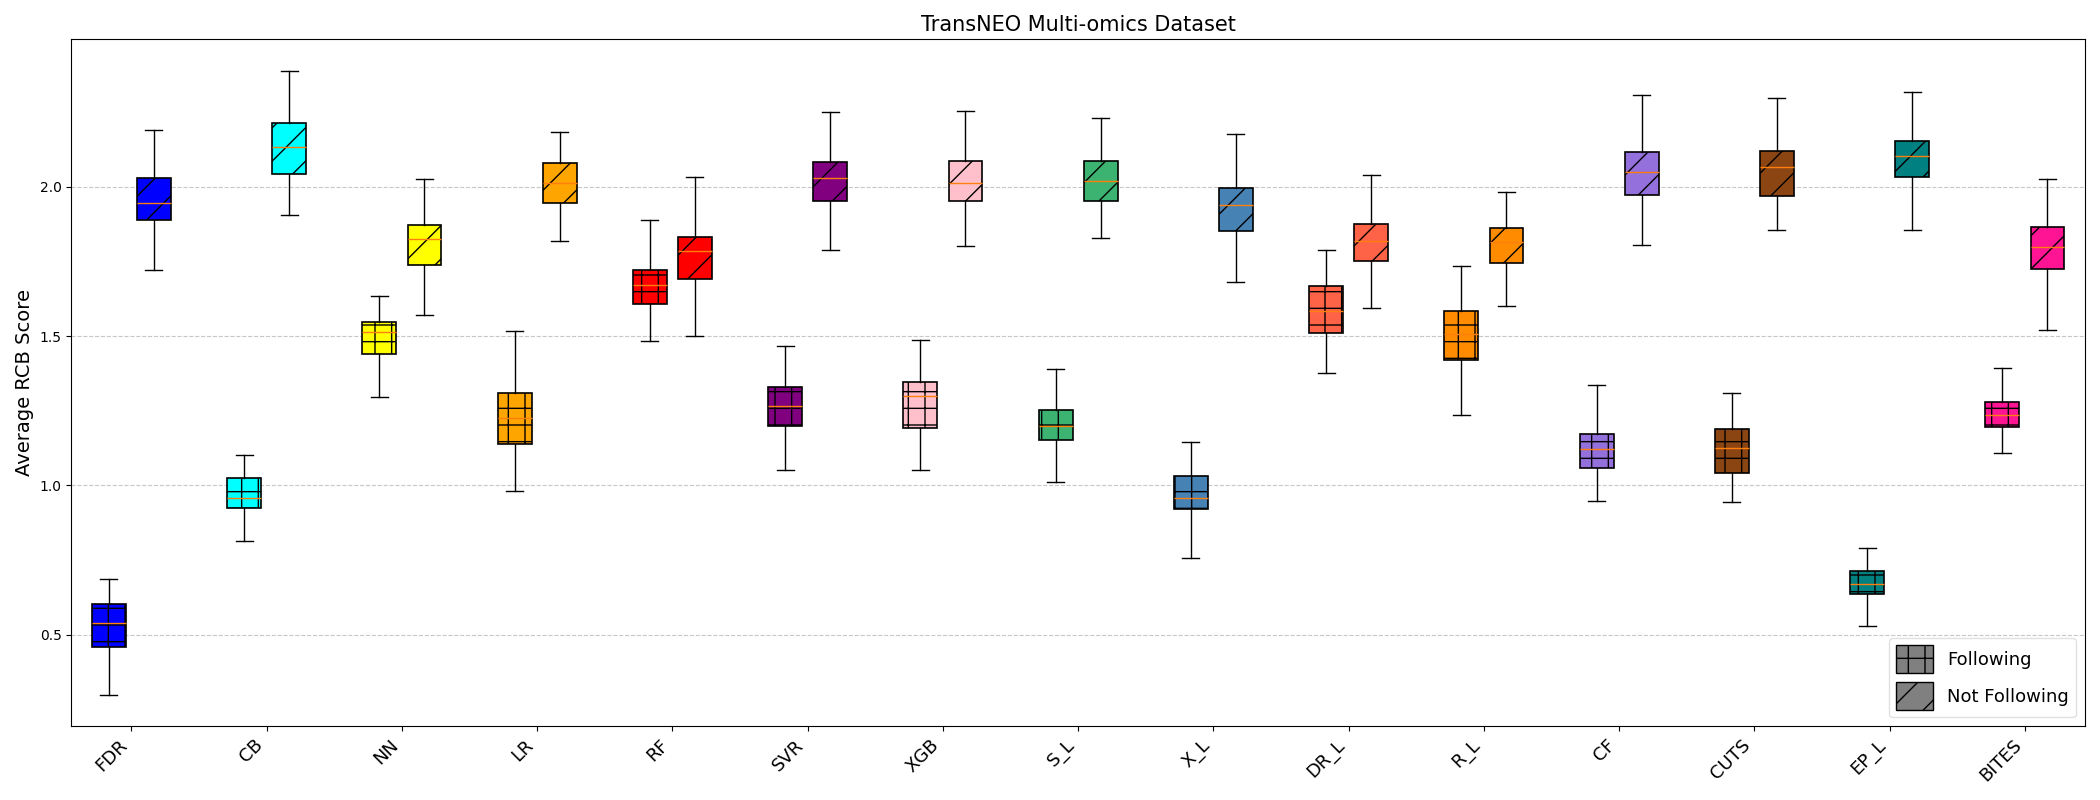

Values plotted in this chart, from the file beside it:
Method, NotFollowing_Count, Following_Count, NotFollowing_Avg_RCB, Following_Avg_RCB
BITES, 130.0, 17.0, 1.798, 1.238
CB, 97.0, 50.0, 2.13, 0.9631
CF, 96.0, 51.0, 2.05, 1.136
CUTS, 98.0, 49.0, 2.055, 1.087
DR_L, 97.0, 50.0, 1.818, 1.567
EP_L, 109.0, 38.0, 2.103, 0.6713
FDR, 123.0, 24.0, 1.959, 0.5721
LR, 96.0, 51.0, 2.009, 1.214
NN, 115.0, 32.0, 1.799, 1.496
RF, 88.0, 59.0, 1.765, 1.685
R_L, 105.0, 42.0, 1.822, 1.51
SVR, 92.0, 55.0, 2.026, 1.243
S_L, 96.0, 51.0, 2.009, 1.214
XGB, 92.0, 55.0, 2.017, 1.257
X_L, 117.0, 30.0, 1.929, 0.9667
